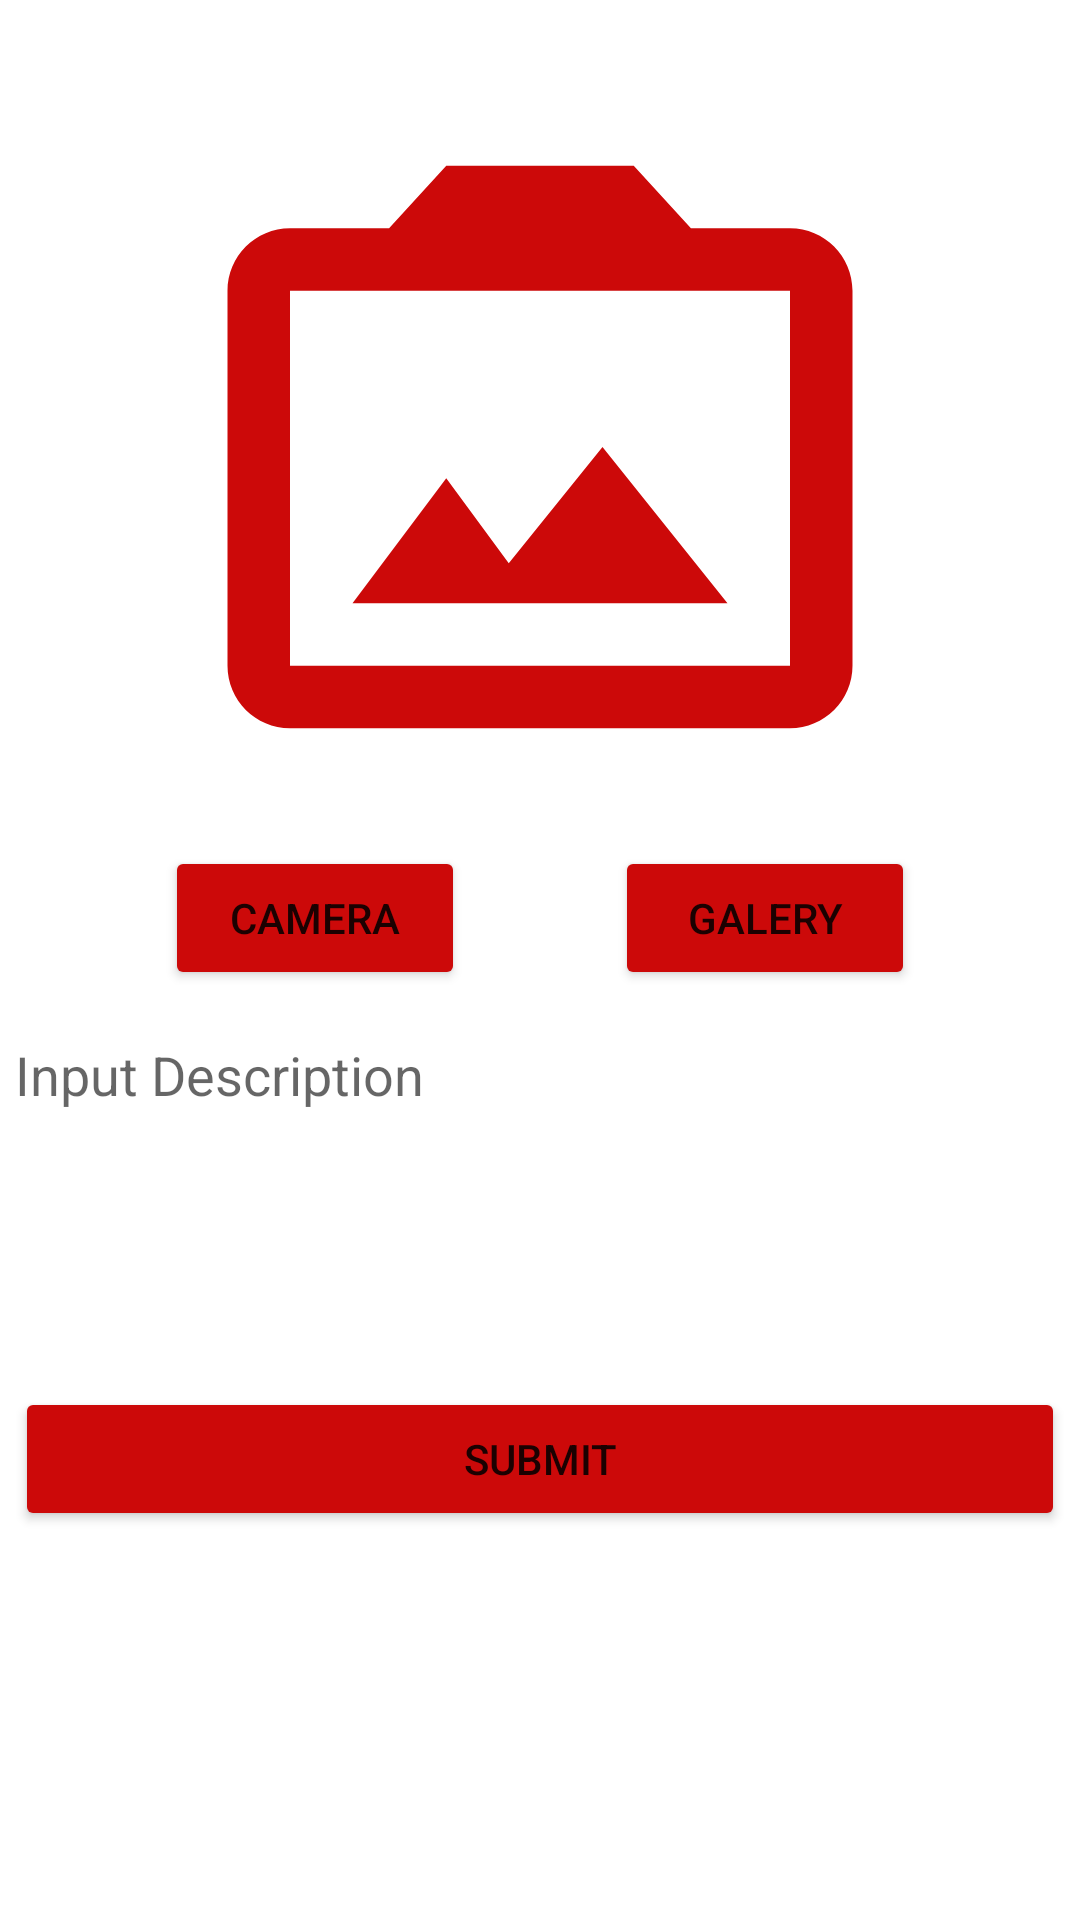

Here is an Android app screen rendered from its layout file. Give the layout XML and the strings, colors and styles it references.
<!-- AndroidManifest.xml: application theme Theme.Submission2_MyStoryApp -->
<!-- res/layout/activity_story.xml -->
<?xml version="1.0" encoding="utf-8"?>
<androidx.constraintlayout.widget.ConstraintLayout xmlns:android="http://schemas.android.com/apk/res/android"
    xmlns:app="http://schemas.android.com/apk/res-auto"
    xmlns:tools="http://schemas.android.com/tools"
    android:layout_width="match_parent"
    android:layout_height="match_parent"
    tools:context=".view.activity.story.StoryActivity">

    <ImageView
        android:id="@+id/iv_image"
        android:layout_width="250dp"
        android:layout_height="250dp"
        android:layout_marginTop="24dp"
        android:background="@drawable/border"
        app:layout_constraintEnd_toEndOf="parent"
        app:layout_constraintStart_toStartOf="parent"
        app:layout_constraintTop_toTopOf="parent"
        app:srcCompat="@drawable/ic_camera_icon" />

    <Button
        android:id="@+id/btn_camera"
        android:layout_width="100dp"
        android:layout_height="wrap_content"
        android:layout_marginTop="8dp"
        android:text="CAMERA"
        app:backgroundTint="#CC0909"
        app:layout_constraintStart_toStartOf="@+id/iv_image"
        app:layout_constraintTop_toBottomOf="@+id/iv_image" />

    <Button
        android:id="@+id/btn_galery"
        android:layout_width="100dp"
        android:layout_height="wrap_content"
        android:layout_marginTop="8dp"
        android:text="GALERY"
        app:backgroundTint="#CC0909"
        app:layout_constraintEnd_toEndOf="@+id/iv_image"
        app:layout_constraintTop_toBottomOf="@+id/iv_image" />

    <com.google.android.material.textfield.TextInputEditText
        android:id="@+id/et_desc"
        android:layout_width="350dp"
        android:layout_height="wrap_content"
        android:layout_marginTop="16dp"
        android:background="@drawable/border"
        android:gravity="top"
        android:hint="Input Description"
        android:inputType="textMultiLine"
        android:lines="5"
        android:overScrollMode="always"
        android:scrollbars="none"
        android:scrollHorizontally="false"
        app:layout_constraintEnd_toEndOf="@+id/btn_galery"
        app:layout_constraintStart_toStartOf="@+id/btn_camera"
        app:layout_constraintTop_toBottomOf="@+id/btn_camera" />

    <Button
        android:id="@+id/btn_submit"
        android:layout_width="350dp"
        android:layout_height="wrap_content"
        android:layout_marginTop="8dp"
        android:text="SUBMIT"
        app:backgroundTint="#CC0909"
        app:layout_constraintEnd_toEndOf="@+id/et_desc"
        app:layout_constraintStart_toStartOf="@+id/et_desc"
        app:layout_constraintTop_toBottomOf="@+id/et_desc" />

    <ProgressBar
        android:id="@+id/progressBar"
        android:layout_width="wrap_content"
        android:layout_height="wrap_content"
        app:layout_constraintBottom_toBottomOf="parent"
        app:layout_constraintEnd_toEndOf="parent"
        app:layout_constraintStart_toStartOf="parent"
        app:layout_constraintTop_toTopOf="parent" />
</androidx.constraintlayout.widget.ConstraintLayout>
<!-- resources referenced by this layout -->
<resources>
  <!-- drawable ic_camera_icon (drawable) -->
  <vector android:height="24dp" android:tint="#CC0909"
      android:viewportHeight="24" android:viewportWidth="24"
      android:width="24dp" xmlns:android="http://schemas.android.com/apk/res/android">
      <path android:fillColor="@android:color/white" android:pathData="M20,5c1.1,0 2,0.9 2,2v12c0,1.1 -0.9,2 -2,2L4,21c-1.1,0 -2,-0.9 -2,-2L2,7c0,-1.1 0.9,-2 2,-2h3.17L9,3h6l1.83,2L20,5zM20,19L20,7L4,7v12h16zM14,12l-3,3.72L9,13l-3,4h12l-4,-5z"/>
  </vector>
  <style name="Theme.Submission2_MyStoryApp" parent="Theme.MaterialComponents.DayNight.DarkActionBar">
          
          <item name="colorPrimary">@color/red2</item> //C21010
          <item name="colorPrimaryVariant">@color/red3</item> //E64848
          <item name="colorOnPrimary">@color/white</item>
          
          <item name="colorSecondary">@color/red2</item> //C21010
          <item name="colorSecondaryVariant">@color/red3</item> //E64848
          <item name="colorOnSecondary">@color/white</item>
          
          <item name="android:statusBarColor" tools:targetApi="21">?attr/colorPrimaryVariant</item>
          
      </style>
  <color name="red2">#C21010</color>
  <color name="red3">#E64848</color>
  <color name="white">#FFFFFFFF</color>
</resources>
